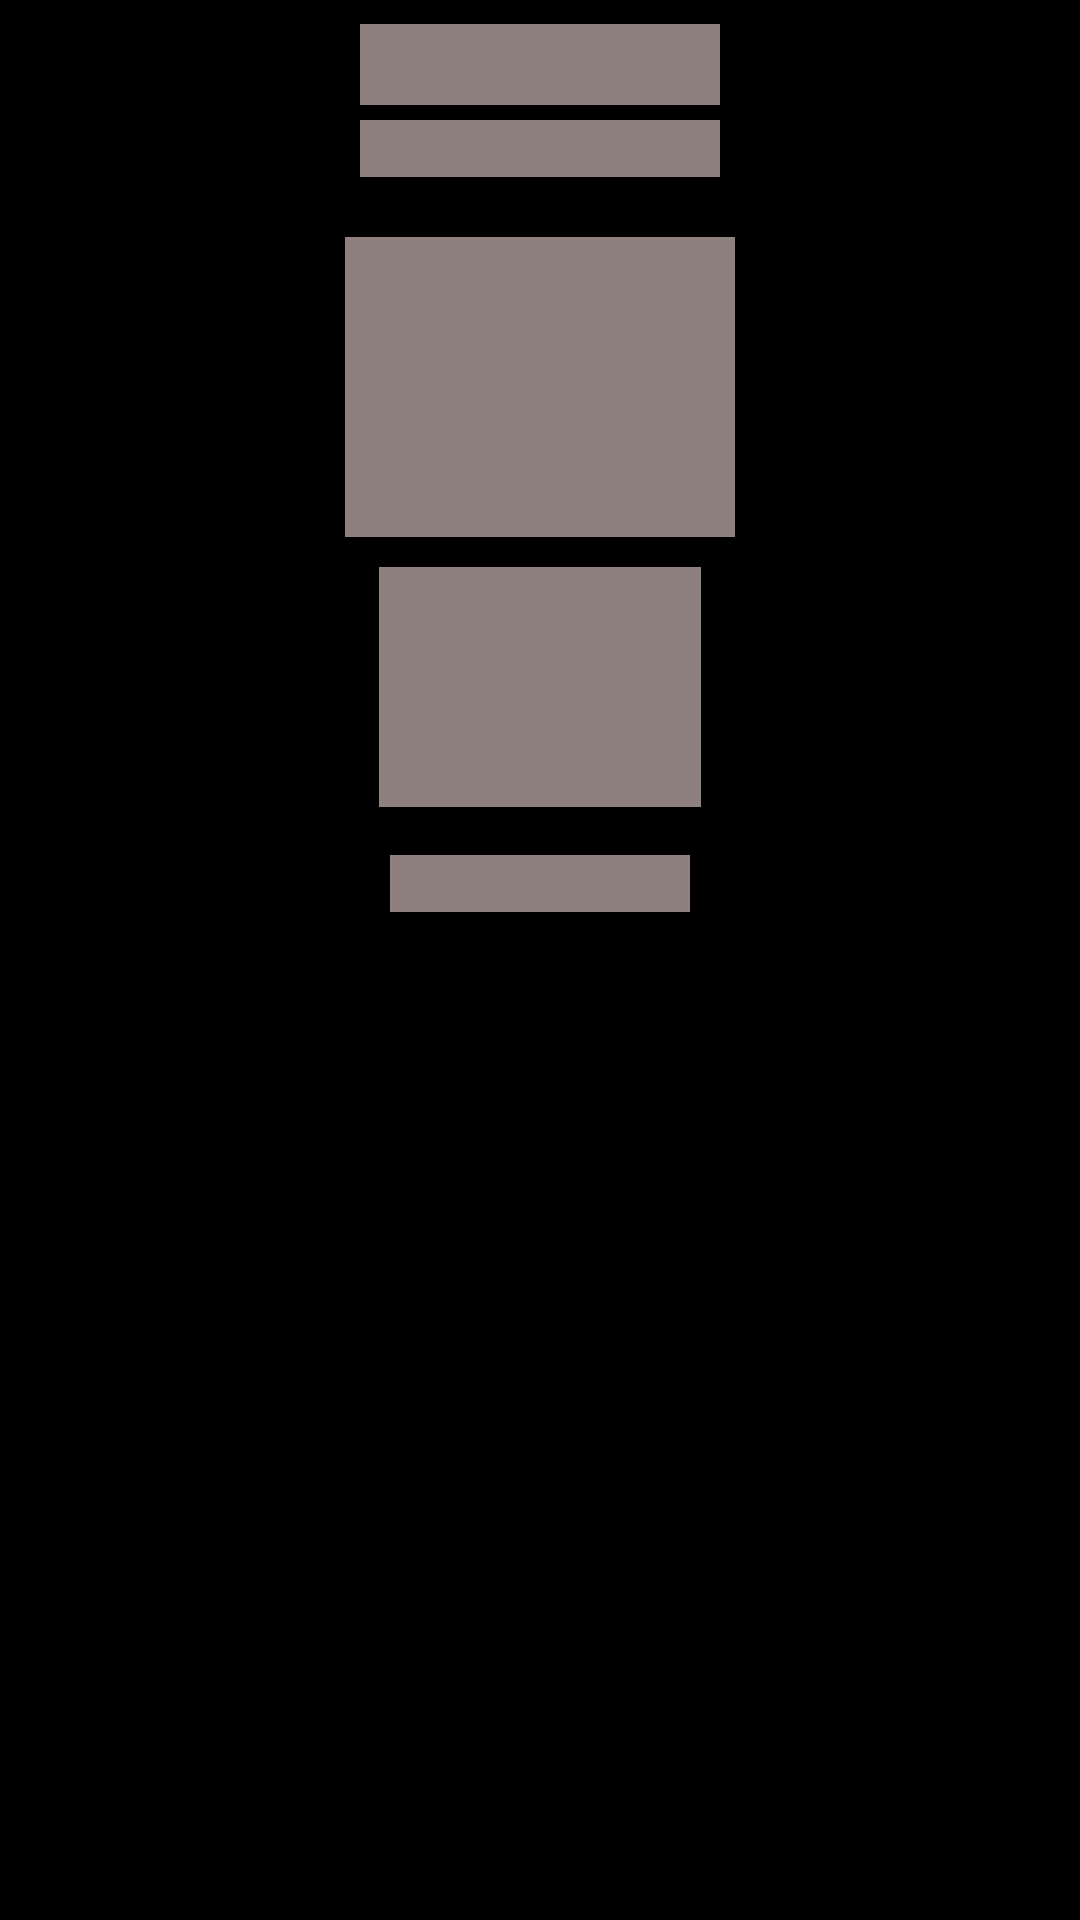

Write the Android layout XML for this screen, with the resource values it uses.
<!-- AndroidManifest.xml: application theme Theme.AMLWeather -->
<!-- res/layout/current_weather_top_shimmer.xml -->
<?xml version="1.0" encoding="utf-8"?>
<androidx.constraintlayout.widget.ConstraintLayout xmlns:android="http://schemas.android.com/apk/res/android"
    xmlns:app="http://schemas.android.com/apk/res-auto"
    xmlns:tools="http://schemas.android.com/tools"
    android:layout_width="match_parent"
    android:layout_height="wrap_content"
    android:background="@color/black">

    <TextView
        android:id="@+id/txtAddress1"
        android:layout_width="120dp"
        android:layout_height="wrap_content"
        android:layout_marginTop="8dp"
        android:layout_marginBottom="16dp"
        android:text="@string/loading"
        android:background="@color/shimmer"
        android:textColor="@color/shimmer"
        android:textSize="20sp"
        android:textStyle="bold"
        app:layout_constraintEnd_toEndOf="parent"
        app:layout_constraintStart_toStartOf="parent"
        app:layout_constraintTop_toTopOf="parent" />
    <TextView
        android:id="@+id/txtDate1"
        android:layout_width="120dp"
        android:layout_height="wrap_content"
        android:layout_marginTop="5dp"
        android:text="@string/loading"
        android:textColor="@color/shimmer"
        android:background="@color/shimmer"
        app:layout_constraintEnd_toEndOf="parent"
        app:layout_constraintStart_toStartOf="parent"
        app:layout_constraintTop_toBottomOf="@+id/txtAddress1" />

    <ImageView
        android:id="@+id/imgIcon1"
        android:layout_width="130dp"
        android:layout_height="100dp"
        android:layout_marginTop="20dp"
        android:background="@color/shimmer"
        app:layout_constraintEnd_toEndOf="parent"
        app:layout_constraintStart_toStartOf="parent"
        app:layout_constraintTop_toBottomOf="@+id/txtDate1" />

    <TextView
        android:id="@+id/txtTemp1"
        android:layout_width="wrap_content"
        android:layout_height="wrap_content"
        android:layout_marginTop="10dp"
        android:text="@string/unknown"
        android:background="@color/shimmer"
        android:textColor="@color/shimmer"
        android:textSize="60sp"
        android:textStyle="bold"
        app:layout_constraintEnd_toEndOf="parent"
        app:layout_constraintStart_toStartOf="parent"
        app:layout_constraintTop_toBottomOf="@+id/imgIcon1" />

    <TextView
        android:id="@+id/txtCondition1"
        android:layout_width="100dp"
        android:layout_height="wrap_content"
        android:layout_marginVertical="16dp"
        android:text="@string/loading"
        android:textColor="@color/shimmer"
        android:background="@color/shimmer"
        app:layout_constraintEnd_toEndOf="parent"
        app:layout_constraintStart_toStartOf="parent"
        app:layout_constraintTop_toBottomOf="@+id/txtTemp1" />


</androidx.constraintlayout.widget.ConstraintLayout>
<!-- resources referenced by this layout -->
<resources>
  <color name="black">#FF000000</color>
  <color name="shimmer">#8F8080</color>
  <string name="loading">...Loading!!</string>
  <string name="unknown">.???</string>
  <style name="Theme.AMLWeather" parent="Theme.MaterialComponents.DayNight.DarkActionBar">
          
          <item name="colorPrimary">@color/purple_500</item>
          <item name="colorPrimaryVariant">@color/purple_700</item>
          <item name="colorOnPrimary">@color/white</item>
          
          <item name="colorSecondary">@color/teal_200</item>
          <item name="colorSecondaryVariant">@color/teal_700</item>
          <item name="colorOnSecondary">@color/black</item>
          
          <item name="android:statusBarColor" tools:targetApi="l">?attr/colorPrimaryVariant</item>
          
      </style>
  <color name="purple_500">#FF6200EE</color>
  <color name="purple_700">#FF3700B3</color>
  <color name="white">#FFFFFFFF</color>
  <color name="teal_200">#FF03DAC5</color>
  <color name="teal_700">#FF018786</color>
</resources>
